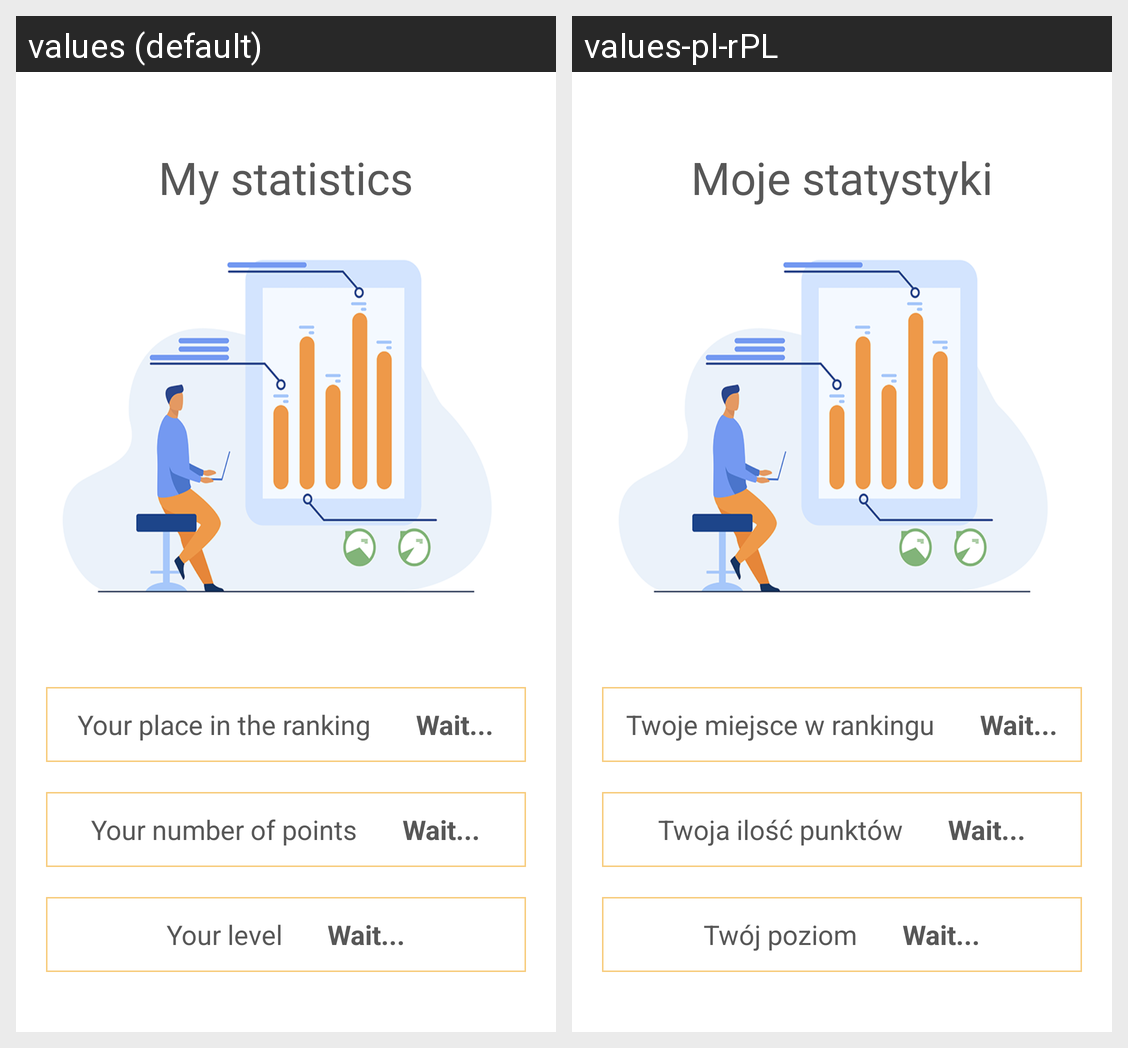

Strings drawn on this Android screen and how each of the app's shown locales translates them:
Android screen res/layout/fragment_statistics.xml rendered under 2 locales, left to right: values (default), values-pl-rPL. Device: Nexus 5 (rendered at 1080×1920; each locale shown at half size, 540×960, under a caption strip naming it); theme Theme.LearnWordsApp.
Strings drawn on this screen, with the default value and each locale's value (text and hints the layout hard-codes, and strings that could not be matched under every locale, appear in the picture but are not listed):

statistics_title
  values: My statistics
  values-pl-rPL: Moje statystyki

place_ranking
  values: Your place in the ranking
  values-pl-rPL: Twoje miejsce w rankingu

number_points
  values: Your number of points
  values-pl-rPL: Twoja ilość punktów

your_level
  values: Your level
  values-pl-rPL: Twój poziom
